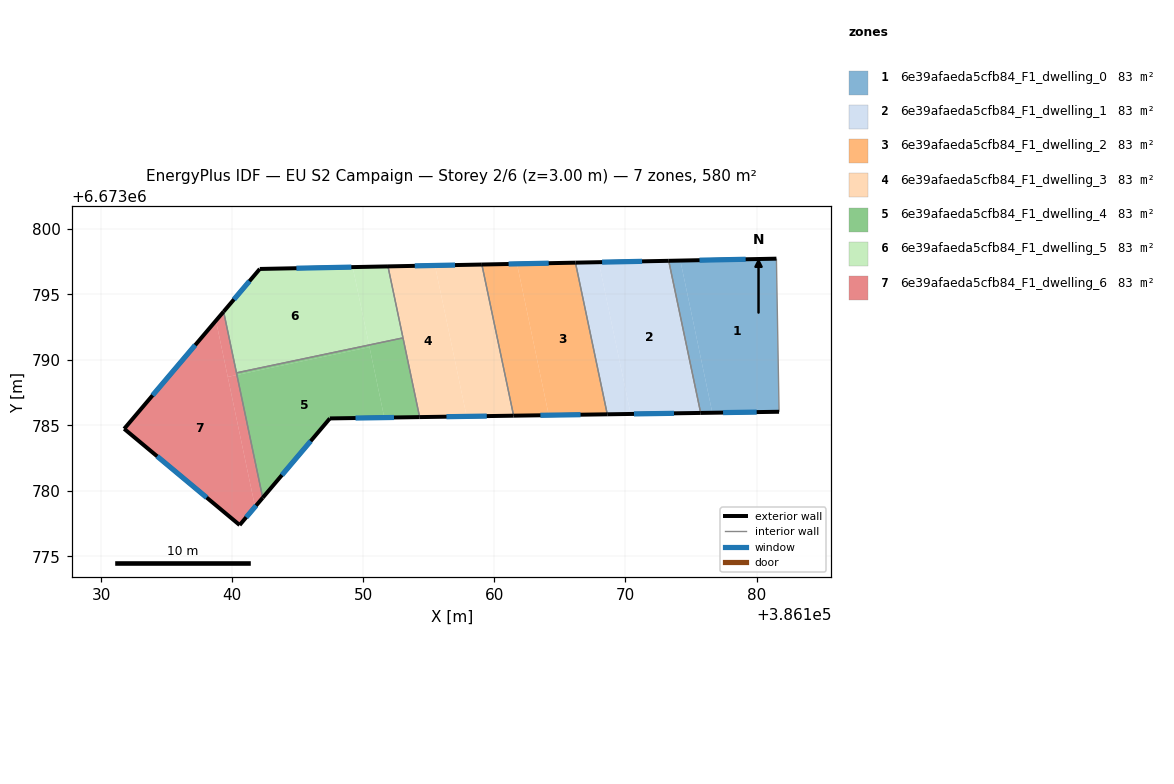
=== STOREY PLAN SPEC (per zone: floor XY polygon, exterior-wall plan segments, windows/doors) ===
zone 1: 6e39afaeda5cfb84_F1_dwelling_0  (82.8 m²)
  floor: (386181.52, 6673797.72) (386181.72, 6673786.04) (386176.63, 6673785.96) (386174.19, 6673797.57)
  floor: (386174.19, 6673797.57) (386176.63, 6673785.96) (386175.74, 6673785.95) (386173.30, 6673797.55)
  exterior wall: (386181.52, 6673797.72) – (386173.30, 6673797.55)  [8.2 m]
    window: (386179.17, 6673797.67) – (386175.65, 6673797.60)  [4.5 m²]
  exterior wall: (386175.74, 6673785.95) – (386181.72, 6673786.04)  [6.0 m]
    window: (386177.45, 6673785.97) – (386180.01, 6673786.01)  [3.3 m²]
  interior walls: 2
zone 2: 6e39afaeda5cfb84_F1_dwelling_1  (82.8 m²)
  floor: (386173.30, 6673797.55) (386175.74, 6673785.95) (386170.39, 6673785.87) (386167.96, 6673797.45)
  floor: (386167.96, 6673797.45) (386170.39, 6673785.87) (386168.61, 6673785.84) (386166.18, 6673797.41)
  exterior wall: (386173.30, 6673797.55) – (386166.18, 6673797.41)  [7.1 m]
    window: (386171.27, 6673797.51) – (386168.21, 6673797.45)  [3.9 m²]
  exterior wall: (386168.61, 6673785.84) – (386175.74, 6673785.95)  [7.1 m]
    window: (386170.65, 6673785.87) – (386173.70, 6673785.92)  [3.9 m²]
  interior walls: 2
zone 3: 6e39afaeda5cfb84_F1_dwelling_2  (82.9 m²)
  floor: (386166.18, 6673797.41) (386168.61, 6673785.84) (386164.15, 6673785.78) (386161.72, 6673797.32)
  floor: (386161.72, 6673797.32) (386164.15, 6673785.78) (386161.46, 6673785.74) (386159.04, 6673797.27)
  exterior wall: (386166.18, 6673797.41) – (386159.04, 6673797.27)  [7.1 m]
    window: (386164.14, 6673797.37) – (386161.08, 6673797.31)  [3.9 m²]
  exterior wall: (386161.46, 6673785.74) – (386168.61, 6673785.84)  [7.1 m]
    window: (386163.51, 6673785.77) – (386166.57, 6673785.81)  [3.9 m²]
  interior walls: 2
zone 4: 6e39afaeda5cfb84_F1_dwelling_3  (82.9 m²)
  floor: (386159.04, 6673797.27) (386161.46, 6673785.74) (386157.88, 6673785.68) (386155.46, 6673797.20)
  floor: (386155.46, 6673797.20) (386157.88, 6673785.68) (386154.29, 6673785.63) (386151.88, 6673797.13)
  exterior wall: (386159.04, 6673797.27) – (386151.88, 6673797.13)  [7.2 m]
    window: (386156.99, 6673797.23) – (386153.92, 6673797.17)  [3.9 m²]
  exterior wall: (386154.29, 6673785.63) – (386161.46, 6673785.74)  [7.2 m]
    window: (386156.34, 6673785.66) – (386159.41, 6673785.71)  [4.0 m²]
  interior walls: 3
zone 5: 6e39afaeda5cfb84_F1_dwelling_4  (82.8 m²)
  floor: (386153.02, 6673791.67) (386154.29, 6673785.63) (386151.60, 6673785.59) (386150.43, 6673791.13)
  floor: (386150.47, 6673790.97) (386151.60, 6673785.59) (386147.44, 6673785.53) (386142.32, 6673779.47) (386140.35, 6673788.84)
  floor: (386150.43, 6673791.13) (386150.47, 6673790.97) (386140.35, 6673788.84) (386140.32, 6673789.00)
  exterior wall: (386147.44, 6673785.53) – (386154.29, 6673785.63)  [6.8 m]
    window: (386149.40, 6673785.56) – (386152.33, 6673785.60)  [3.8 m²]
  exterior wall: (386142.32, 6673779.47) – (386147.44, 6673785.53)  [7.9 m]
    window: (386143.78, 6673781.20) – (386145.98, 6673783.80)  [4.4 m²]
  interior walls: 3
zone 6: 6e39afaeda5cfb84_F1_dwelling_5  (82.8 m²)
  floor: (386149.18, 6673797.08) (386150.43, 6673791.13) (386140.32, 6673789.00) (386139.33, 6673793.68) (386142.09, 6673796.93)
  floor: (386151.88, 6673797.13) (386153.02, 6673791.67) (386150.43, 6673791.13) (386149.18, 6673797.08)
  exterior wall: (386151.88, 6673797.13) – (386142.09, 6673796.93)  [9.8 m]
    window: (386149.08, 6673797.07) – (386144.89, 6673796.99)  [5.4 m²]
  exterior wall: (386142.09, 6673796.93) – (386139.33, 6673793.68)  [4.3 m]
    window: (386141.31, 6673796.00) – (386140.12, 6673794.61)  [2.4 m²]
  interior walls: 3
zone 7: 6e39afaeda5cfb84_F1_dwelling_6  (82.9 m²)
  floor: (386140.35, 6673788.84) (386142.32, 6673779.47) (386141.73, 6673778.78) (386139.65, 6673788.70)
  floor: (386138.75, 6673792.99) (386141.73, 6673778.78) (386140.56, 6673777.39) (386131.75, 6673784.73)
  floor: (386139.33, 6673793.68) (386140.35, 6673788.84) (386139.65, 6673788.70) (386138.75, 6673792.99)
  exterior wall: (386140.56, 6673777.39) – (386142.32, 6673779.47)  [2.7 m]
    window: (386141.06, 6673777.99) – (386141.81, 6673778.88)  [1.5 m²]
  exterior wall: (386131.75, 6673784.73) – (386140.56, 6673777.39)  [11.5 m]
    window: (386134.26, 6673782.64) – (386138.04, 6673779.49)  [6.3 m²]
  exterior wall: (386139.33, 6673793.68) – (386131.75, 6673784.73)  [11.7 m]
    window: (386137.17, 6673791.12) – (386133.91, 6673787.29)  [6.5 m²]
  interior walls: 2

=== DERIVED (storey summary) ===
Building: EU S2 Campaign
Storey: 2 of 6  (floor level z = 3.00 m)
Storey gross floor area: 579.9 m²
Zones on this storey: 7
  - 6e39afaeda5cfb84_F1_dwelling_0: floor 82.8 m²; exterior wall 14.2 m (42.6 m²); 2 window(s) 7.8 m²; WWR 18.4%
  - 6e39afaeda5cfb84_F1_dwelling_1: floor 82.8 m²; exterior wall 14.2 m (42.7 m²); 2 window(s) 7.9 m²; WWR 18.4%
  - 6e39afaeda5cfb84_F1_dwelling_2: floor 82.9 m²; exterior wall 14.3 m (42.9 m²); 2 window(s) 7.9 m²; WWR 18.4%
  - 6e39afaeda5cfb84_F1_dwelling_3: floor 82.9 m²; exterior wall 14.3 m (43.0 m²); 2 window(s) 7.9 m²; WWR 18.4%
  - 6e39afaeda5cfb84_F1_dwelling_4: floor 82.8 m²; exterior wall 14.8 m (44.3 m²); 2 window(s) 8.1 m²; WWR 18.4%
  - 6e39afaeda5cfb84_F1_dwelling_5: floor 82.8 m²; exterior wall 14.1 m (42.2 m²); 2 window(s) 7.7 m²; WWR 18.4%
  - 6e39afaeda5cfb84_F1_dwelling_6: floor 82.9 m²; exterior wall 25.9 m (77.8 m²); 3 window(s) 14.3 m²; WWR 18.4%
Zone adjacency (shared interzone walls):
  - 6e39afaeda5cfb84_F1_dwelling_0 ↔ 6e39afaeda5cfb84_F1_dwelling_1
  - 6e39afaeda5cfb84_F1_dwelling_1 ↔ 6e39afaeda5cfb84_F1_dwelling_2
  - 6e39afaeda5cfb84_F1_dwelling_2 ↔ 6e39afaeda5cfb84_F1_dwelling_3
  - 6e39afaeda5cfb84_F1_dwelling_3 ↔ 6e39afaeda5cfb84_F1_dwelling_4
  - 6e39afaeda5cfb84_F1_dwelling_3 ↔ 6e39afaeda5cfb84_F1_dwelling_5
  - 6e39afaeda5cfb84_F1_dwelling_4 ↔ 6e39afaeda5cfb84_F1_dwelling_5
  - 6e39afaeda5cfb84_F1_dwelling_4 ↔ 6e39afaeda5cfb84_F1_dwelling_6
  - 6e39afaeda5cfb84_F1_dwelling_5 ↔ 6e39afaeda5cfb84_F1_dwelling_6